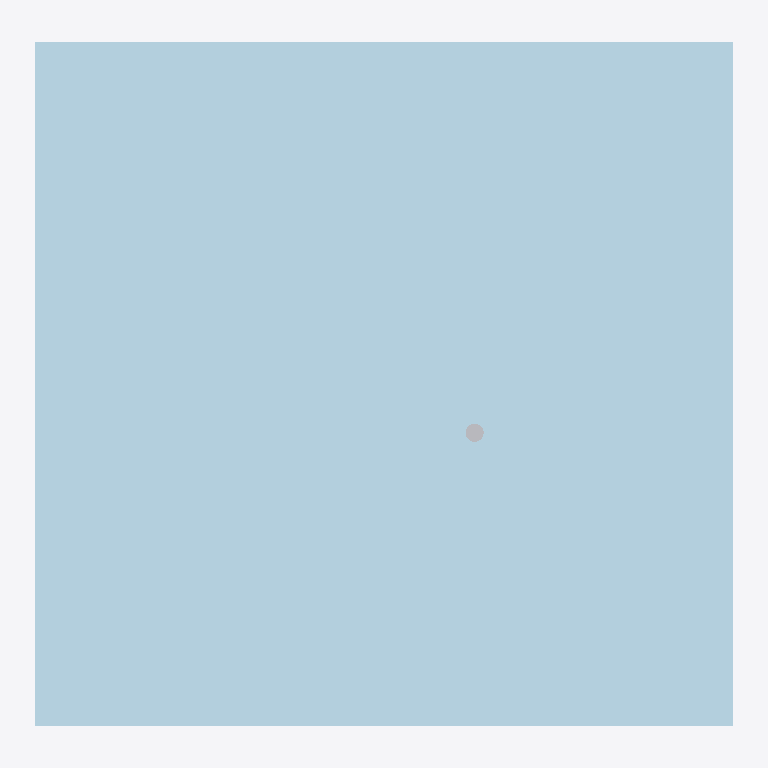
Plan cut of the same IFC building model at storey 'DG' (level 5.60 m, cut at 7.00 m), seen from above with north up, elements coloured by IFC class: 2 other elements (light grey), 1 plate (pale blue). Cut surfaces are drawn darker.
Extent 5.1 m × 4.9 m × 6.6 m (x, y, z). Storeys (3): EG at 0.00 m; OG at 2.86 m; DG at 5.60 m. Elements (21): 12 IfcBeam, 3 IfcPipeSegment, 2 IfcPlate, 1 IfcCovering, 1 IfcDiscreteAccessory, 1 IfcPipeFitting, 1 IfcWall.

HEADER;
FILE_DESCRIPTION(('ViewDefinition [NotAssigned]'),'2;1');
FILE_NAME('b15_durchdringungen.ifc','2026-01-01T00:00:00',('Entwurfsgenerator (Beispiel)'),('Arbeit Holzrahmenbau'),'IfcOpenShell 0.8.5-1c5b825','IfcOpenShell 0.8.5-1c5b825','keine');
FILE_SCHEMA(('IFC4X3'));
ENDSEC;
DATA;
#1=IFCPROJECT('2Xmv5HbMvK29wjdpyi3ZhJ',$,'Beispielhaus Holzrahmenbau',$,$,$,$,(#13),#8);
#18=IFCSITE('2bgTZzIMfJfu$wcCk5DNfX',$,'Grundstück',$,$,#17,$,$,$,$,$,$,$,$);
#22=IFCBUILDING('01wlyUtgTSi9hraXxDqN6_',$,'Einfamilienhaus (fiktiv)',$,$,#21,$,$,$,$,$,$);
#28=IFCBUILDINGSTOREY('0XAjTDBrnPwwTI3OUgRb6i',$,'EG',$,$,#27,$,$,$,0.0);
#32=IFCBUILDINGSTOREY('0sB8XVkF9RSB8RoFKQ_fQB',$,'OG',$,$,#31,$,$,$,2862.0);
#36=IFCBUILDINGSTOREY('2SWfF73oTVqOfnLdPWrbBc',$,'DG',$,$,#35,$,$,$,5600.0);
#406=IFCPLATE('1tsLV9hwPPthw9mren2Sr8',$,'OSB/3 18 mm, Stoesse verklebt (Luftdichtheitsebene)',$,$,#396,#405,$,.SHEET.);
#447=IFCPIPESEGMENT('3WP2Vr3RLMWPxNIbYFw1CG',$,'Hauptlüftung über Dach',$,$,#439,#446,$,.RIGIDSEGMENT.);
#689=IFCDISCRETEACCESSORY('0qQbsjFW1JFOv1H_3iPeG$',$,'pro clima ROFLEX 100 (Rohr-Manschette)',$,'Luftdichtheitsmanschette',#679,#688,$,.USERDEFINED.);
ENDSEC;
